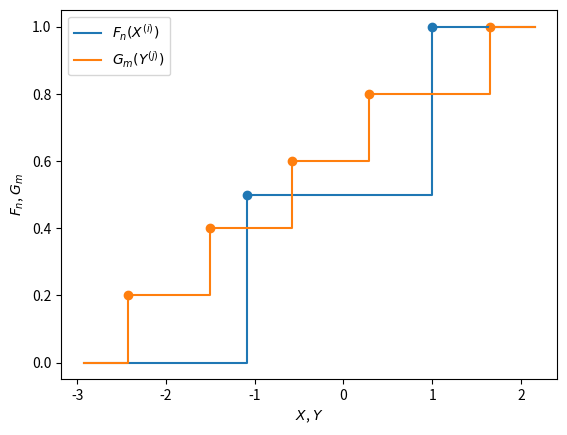

Python code for this plot:
#!/usr/bin/env python3
# =============================================================================
#     File: hw7_kstest.py
#  Created: 2020-10-10 11:49
#   Author: Bernie Roesler
#
"""
  Description: Create Kolmogorov-Smirnov 2-sample test example.

  X_1, \dots, X_n \sim i.i.d. from distribution with cdf F
  Y_1, \dots, Y_n \sim i.i.d. from distribution with cdf G

  H_0: F = G
  H_1: F \ne G
"""
# =============================================================================

import matplotlib.pyplot as plt
import numpy as np
import seaborn as sns

from matplotlib.gridspec import GridSpec
from scipy import stats

# np.random.seed(565656)  # Y jumps before X
np.random.seed(123)  # X jumps before Y

# Create two artificial data sets on which to perform a K-S test
n = 2  # number of X values
m = 5  # number of Y values

# ----------------------------------------------------------------------------- 
#         Cases for ks_2samp
# -----------------------------------------------------------------------------
# 1. X rises before Y, L
# np.random.seed(565656)  # Y jumps before X
# n = 5  # number of X values
# m = 2  # number of Y values
# should_be(Tv, [0.3, 0.1, 0.4, 0.2, 0.0])
# -----
# 2. 
# np.random.seed(123)  # Y jumps before X, multiple Xs within a Y
# n = 5  # number of X values
# m = 2  # number of Y values
# should_be(Tv, [0.3, 0.1, 0.1, 0.3, 0.5])
# -----
# 3. 
# np.random.seed(123)  # Y jumps before X, multiple Xs within a Y
# n = 2  # number of X values
# m = 5  # number of Y values
# should_be(Tv, [0.3, 0.2])
# -----

# Define the distributions (independent, frozen)
#   * "unknown" to the statistician performing the test
Xdist = stats.norm(0, 1)
Ydist = stats.norm(0, 1)

# Sample the distributions
X = Xdist.rvs(n)
Y = Ydist.rvs(m)

# Plot the empirical CDFs Fn, Gm (values at jumps)
Xs = np.sort(X)
Ys = np.sort(Y)
Fn = np.arange(1, n+1) / n
Gm = np.arange(1, m+1) / m

# Pad range with 0, 1 values for plotting
xmin = np.min(np.hstack([Xs, Ys])) - 0.5
xmax = np.max(np.hstack([Xs, Ys])) + 0.5
Xs_plot = np.hstack([xmin, Xs, xmax])
Ys_plot = np.hstack([xmin, Ys, xmax])
Fn_plot = np.hstack([0, Fn, 1])
Gm_plot = np.hstack([0, Gm, 1])

fig = plt.figure(1, clear=True)
ax = fig.add_subplot()
ax.step(Xs_plot, Fn_plot, where='post', label='$F_n(X^{(i)})$')
ax.step(Ys_plot, Gm_plot, where='post', label='$G_m(Y^{(j)})$')
ax.scatter(Xs, Fn)
ax.scatter(Ys, Gm)
ax.set(xlabel='$X$, $Y$',
       ylabel='$F_n$, $G_m$')
ax.legend()

# Calculate the K-S test statistic
def ks_2samp(X, Y):
    # TODO 
    #   * write docs
    #   * automate second sweep (X, Y), then (Y, X), take maximum.
    n = len(X)
    m = len(Y)
    # Sort copies of the data
    Xs = np.sort(X)
    Ys = np.sort(Y)
    # Calculate the maximum difference in the empirical CDFs
    # Tnm = 0
    Tv = np.zeros(n)
    jdx = np.zeros(n, dtype=int)
    j = 0
    # Find greatest Ys point j s.t. Ys[j] <= Xs[i] and Xs[i] < Ys[j+1] 
    #   set test_lo  # point before Xs[i]
    # Find greatest Ys point k s.t. j < k and Xs[i] <= Ys[k] and Ys[k] < X[i+1]
    #   set test_hi  # point before *next* Xs[i], where Gm[k] is largest
    for i in range(n-1):
        # Find greatest Ys point j s.t. Ys[j] <= Xs[i] and Xs[i] < Ys[j+1] 
        while j < m and Ys[j] <= Xs[i] and Xs[i] > Ys[j+1]:
            j += 1
        test_lo = np.abs((i+1)/n - j/m)

        # Find next greatest Ys point k s.t. Ys[k] < X[i+1]
        while j < m and Ys[j] < Xs[i+1]:
            j += 1
        test_hi = np.abs((i+1)/n - j/m)

        Tv[i] = np.max((test_lo, test_hi))

        jdx[i] = j  # store index of Gm(Y) value for each Fn(X) value

    # Clean up last point
    # any remaining Gm(Y) values get closer to 1
    if j < m and Ys[j] > Xs[-1]:
        Tv[-1] = 1 - j/m

    return Tv, jdx

# TODO move into the function to sweep both ways ~(n+m), O(n+m)
Tv, jdx = ks_2samp(X, Y)
print(Tv)
Tv, jdx = ks_2samp(Y, X)
print(Tv)

# Plot the maximum difference
# for i in range(n-1):
#     ax.plot((Xs[i], Xs[i]), (Fn[i], Gm_plot[jdx[i]]), 'k-')

# alpha = 0.05

plt.show()

# =============================================================================
# =============================================================================
